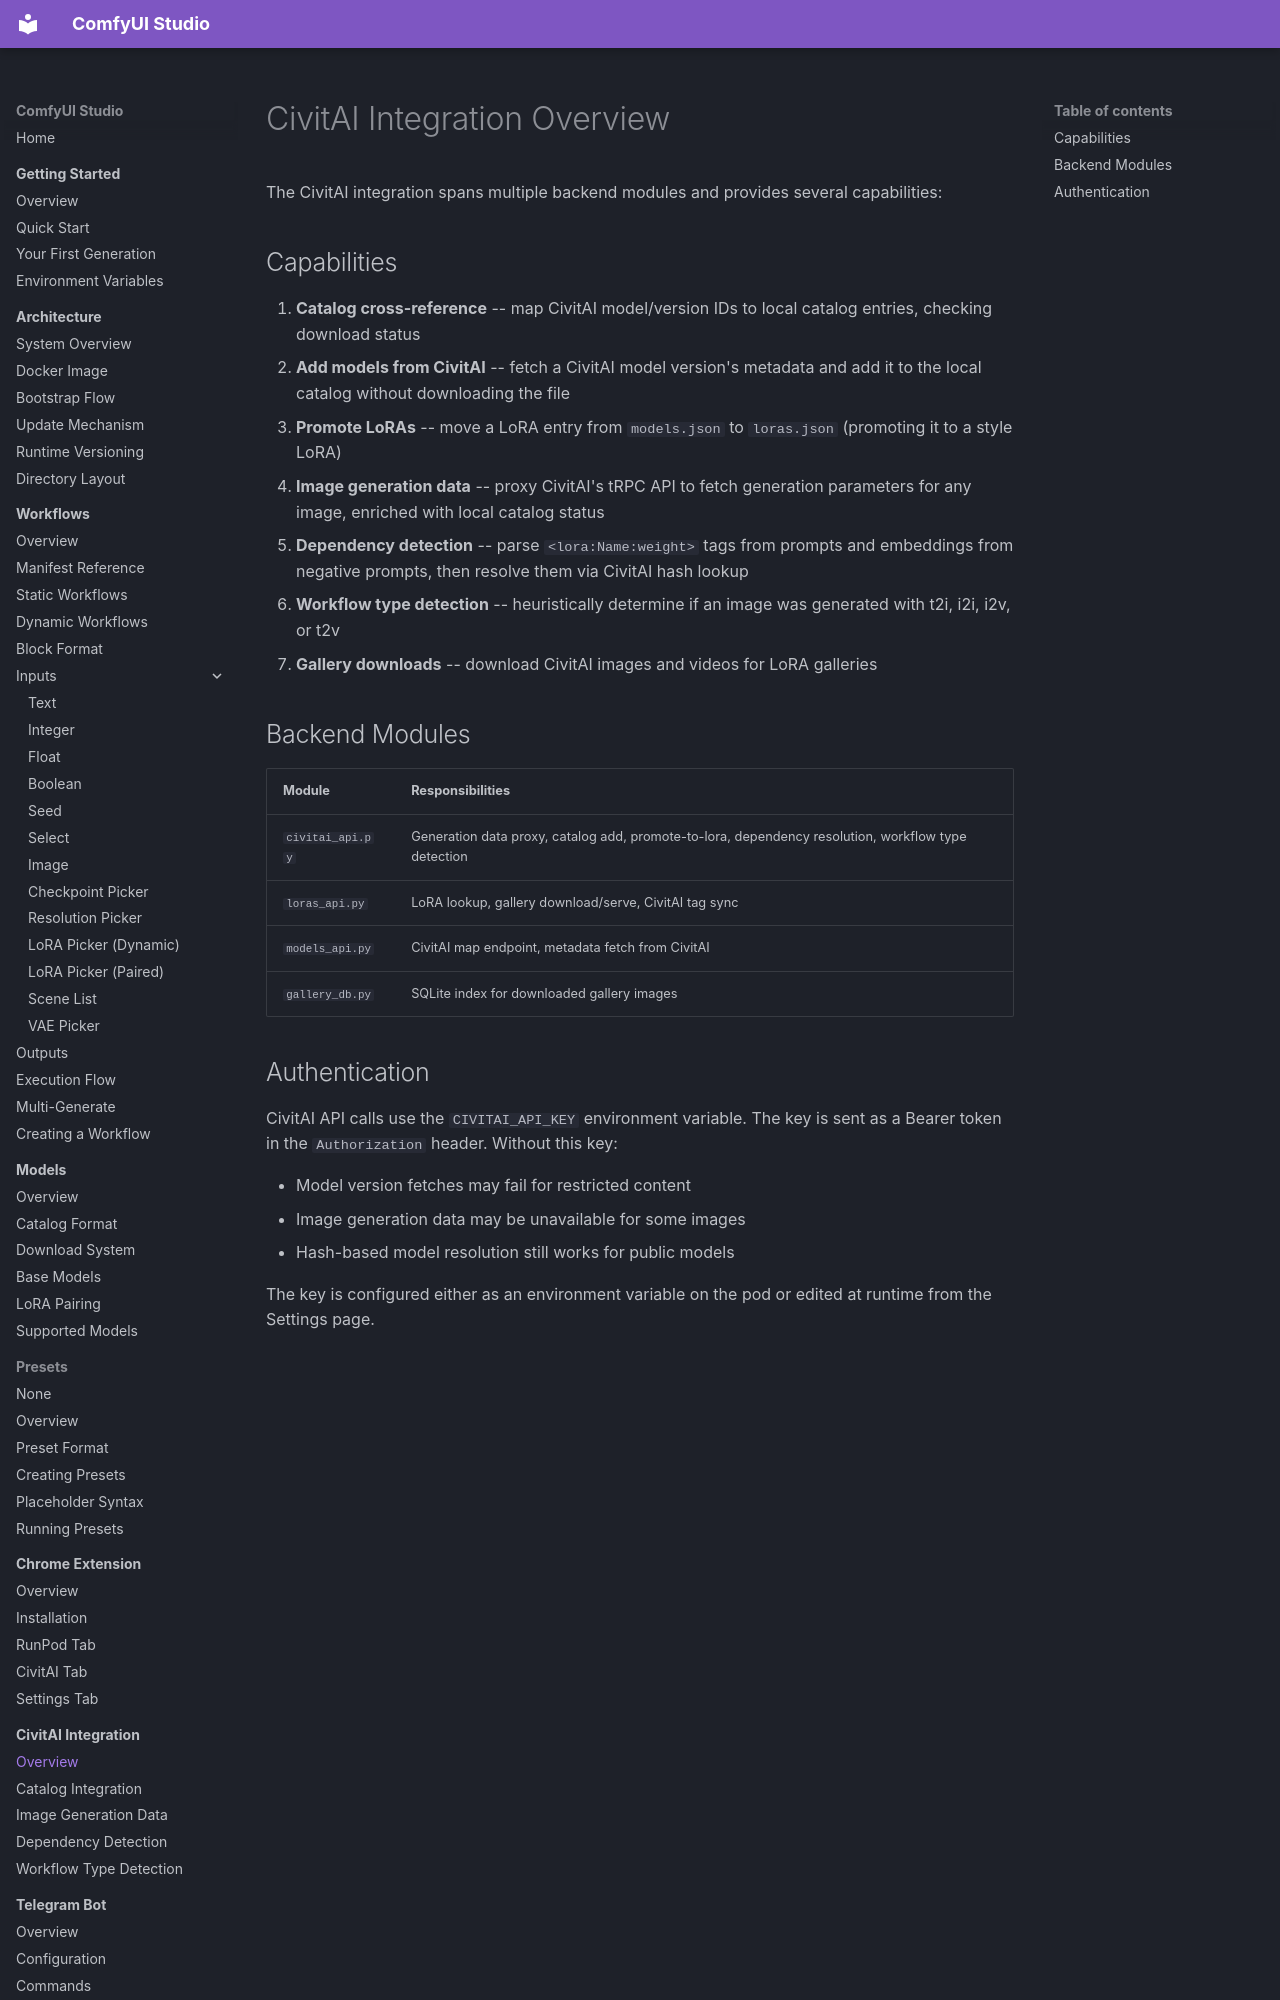

repository: diego-devita/comfyui-studio · page: civitai/overview/index.html · generator: mkdocs

# CivitAI Integration Overview

The CivitAI integration spans multiple backend modules and provides several capabilities:

## Capabilities

1. **Catalog cross-reference** -- map CivitAI model/version IDs to local catalog entries, checking download status
2. **Add models from CivitAI** -- fetch a CivitAI model version's metadata and add it to the local catalog without downloading the file
3. **Promote LoRAs** -- move a LoRA entry from `models.json` to `loras.json` (promoting it to a style LoRA)
4. **Image generation data** -- proxy CivitAI's tRPC API to fetch generation parameters for any image, enriched with local catalog status
5. **Dependency detection** -- parse `<lora:Name:weight>` tags from prompts and embeddings from negative prompts, then resolve them via CivitAI hash lookup
6. **Workflow type detection** -- heuristically determine if an image was generated with t2i, i2i, i2v, or t2v
7. **Gallery downloads** -- download CivitAI images and videos for LoRA galleries
